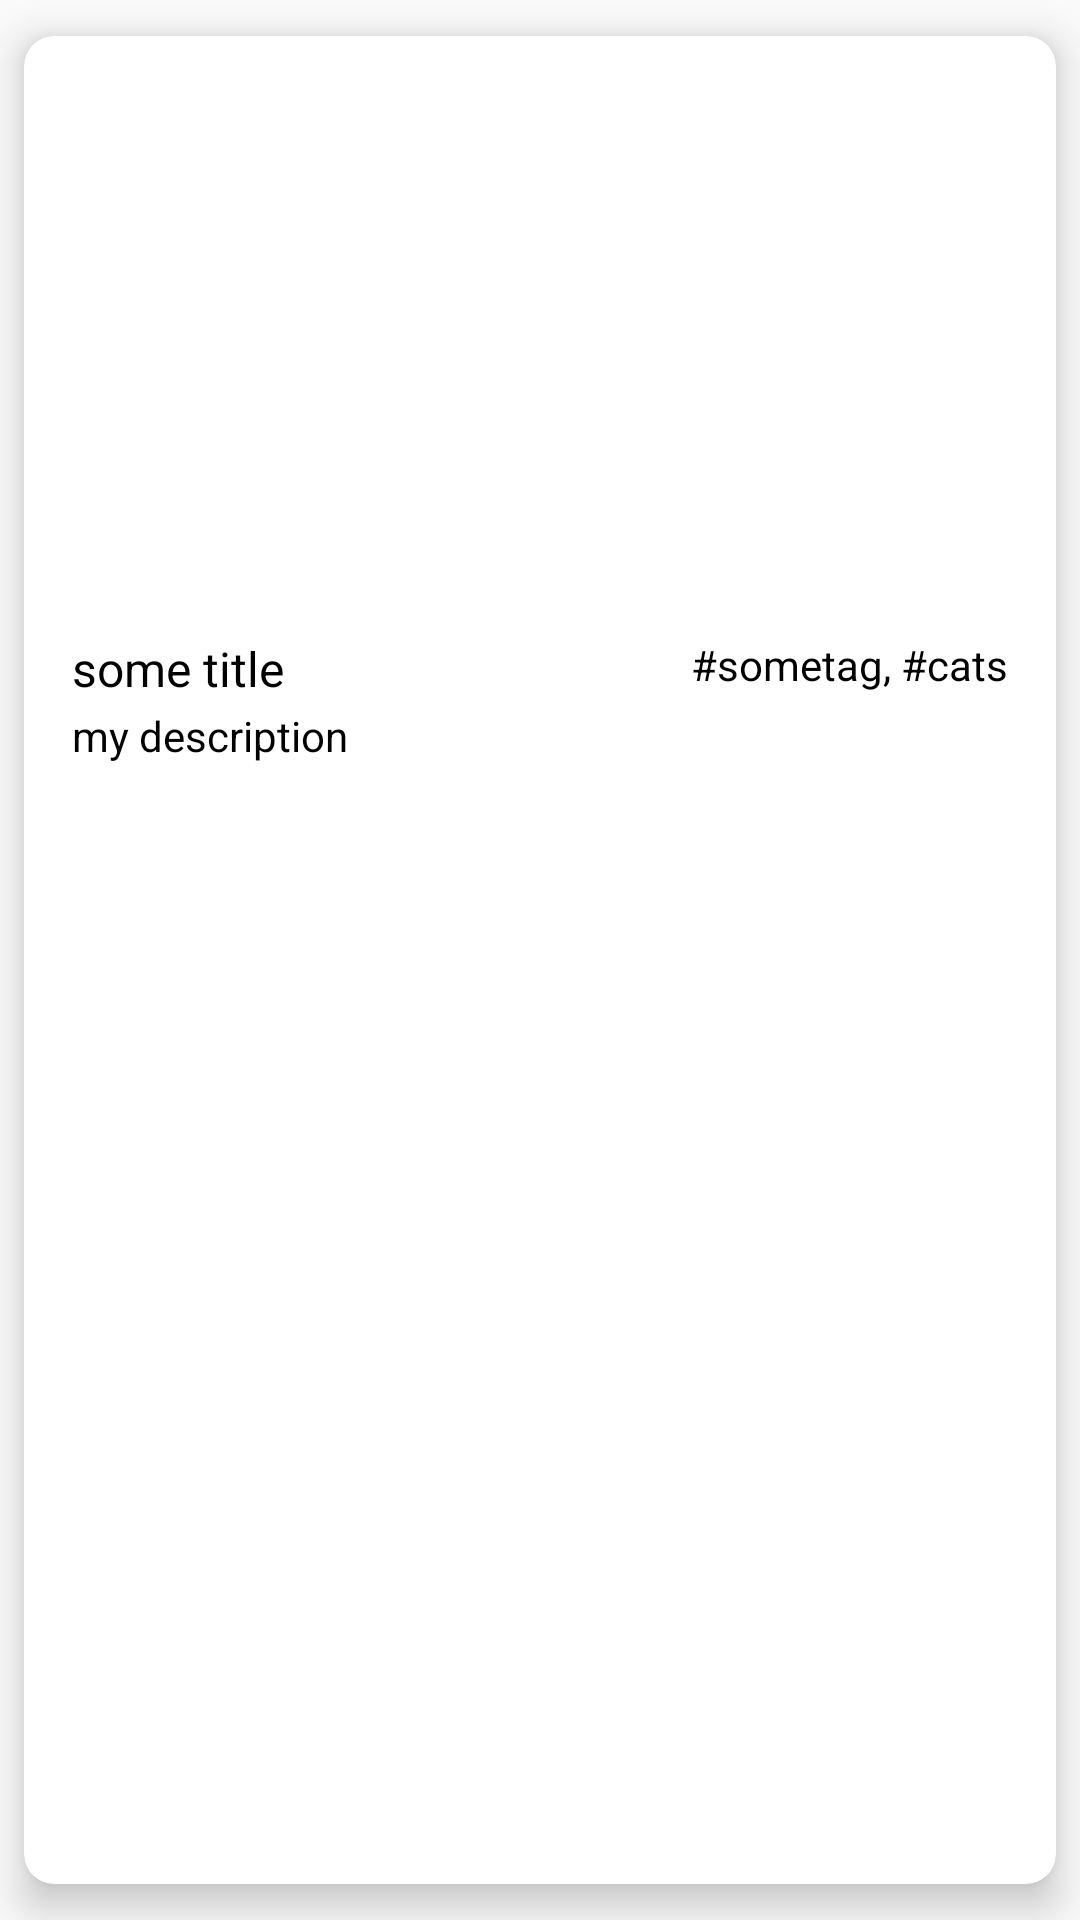

The Android layout XML behind this screen, and the referenced resources:
<!-- AndroidManifest.xml: application theme AppTheme -->
<!-- res/layout/adapter_gif.xml -->
<?xml version="1.0" encoding="utf-8"?>
<android.support.v7.widget.CardView
    xmlns:android="http://schemas.android.com/apk/res/android"
    xmlns:card_view="http://schemas.android.com/apk/res-auto"
    android:layout_width="fill_parent"
    android:layout_height="wrap_content"
    android:id="@+id/gif_view_cardview_container"
    android:foreground="?android:attr/selectableItemBackground"
    android:paddingRight="8dp"
    android:paddingLeft="8dp"
    card_view:cardCornerRadius="10dp"
    card_view:cardElevation="8dp"
    card_view:cardPreventCornerOverlap="false"
    card_view:cardUseCompatPadding="true">

    <LinearLayout
        android:layout_width="match_parent"
        android:layout_height="wrap_content"
        android:orientation="vertical"
        android:layout_marginTop="8dp"
        android:layout_marginBottom="8dp">

        <ImageView
            android:id="@+id/gif"
            android:layout_width="match_parent"
            android:scaleType="fitCenter"
            android:layout_height="192dp" />

        <RelativeLayout
            android:layout_width="match_parent"
            android:layout_height="wrap_content"
            android:layout_marginStart="16dp"
            android:layout_marginEnd="16dp">

            <TextView
                android:id="@+id/title"
                android:layout_width="wrap_content"
                android:layout_height="wrap_content"
                android:text="some title"
                android:layout_alignParentLeft="false"
                android:layout_alignParentStart="true"
                android:textColor="@android:color/black"
                android:textSize="16sp" />

            <TextView
                android:id="@+id/tags"
                android:layout_width="wrap_content"
                android:layout_height="wrap_content"
                android:textSize="14sp"
                android:text="#sometag, #cats"
                android:layout_alignParentRight="true"
                android:layout_alignParentEnd="true"
                android:textColor="@android:color/black"
                android:gravity="center_vertical" />

            <TextView
                android:id="@+id/user_description"
                android:layout_width="match_parent"
                android:layout_height="wrap_content"
                android:textSize="14sp"
                android:text="my description"
                android:layout_below="@+id/title"
                android:textColor="@android:color/black"
                android:layout_marginTop="2dp" />
        </RelativeLayout>

    </LinearLayout>

</android.support.v7.widget.CardView>
<!-- resources referenced by this layout -->
<resources>
  <style name="AppTheme" parent="Theme.AppCompat.Light.DarkActionBar">
  
          
          <item name="colorPrimary">@android:color/black</item>
          <item name="colorPrimaryDark">@android:color/black</item>
          <item name="colorAccent">@color/colorAccent</item>
          <item name="searchViewStyle">@style/AppTheme.SearchViewStyle</item>
      </style>
  <color name="colorAccent">#FF4081</color>
  <style name="AppTheme.SearchViewStyle" parent="Widget.AppCompat.SearchView">
          <item name="queryBackground">@drawable/search_view_background</item>
      </style>
  <!-- drawable search_view_background (drawable) -->
  <?xml version="1.0" encoding="utf-8"?>
  <selector xmlns:android="http://schemas.android.com/apk/res/android">
      <item>
          <shape>
              <stroke
                  android:width="2dp"
                  android:color="#ffffff" />
              <solid
                  android:color="#ffffff" >
              </solid>
              <corners
                  android:radius="8dp" />
              <padding
                  android:left="4dp"
                  android:top="4dp"
                  android:right="4dp"
                  android:bottom="4dp" />
          </shape>
      </item>
  </selector>
</resources>
